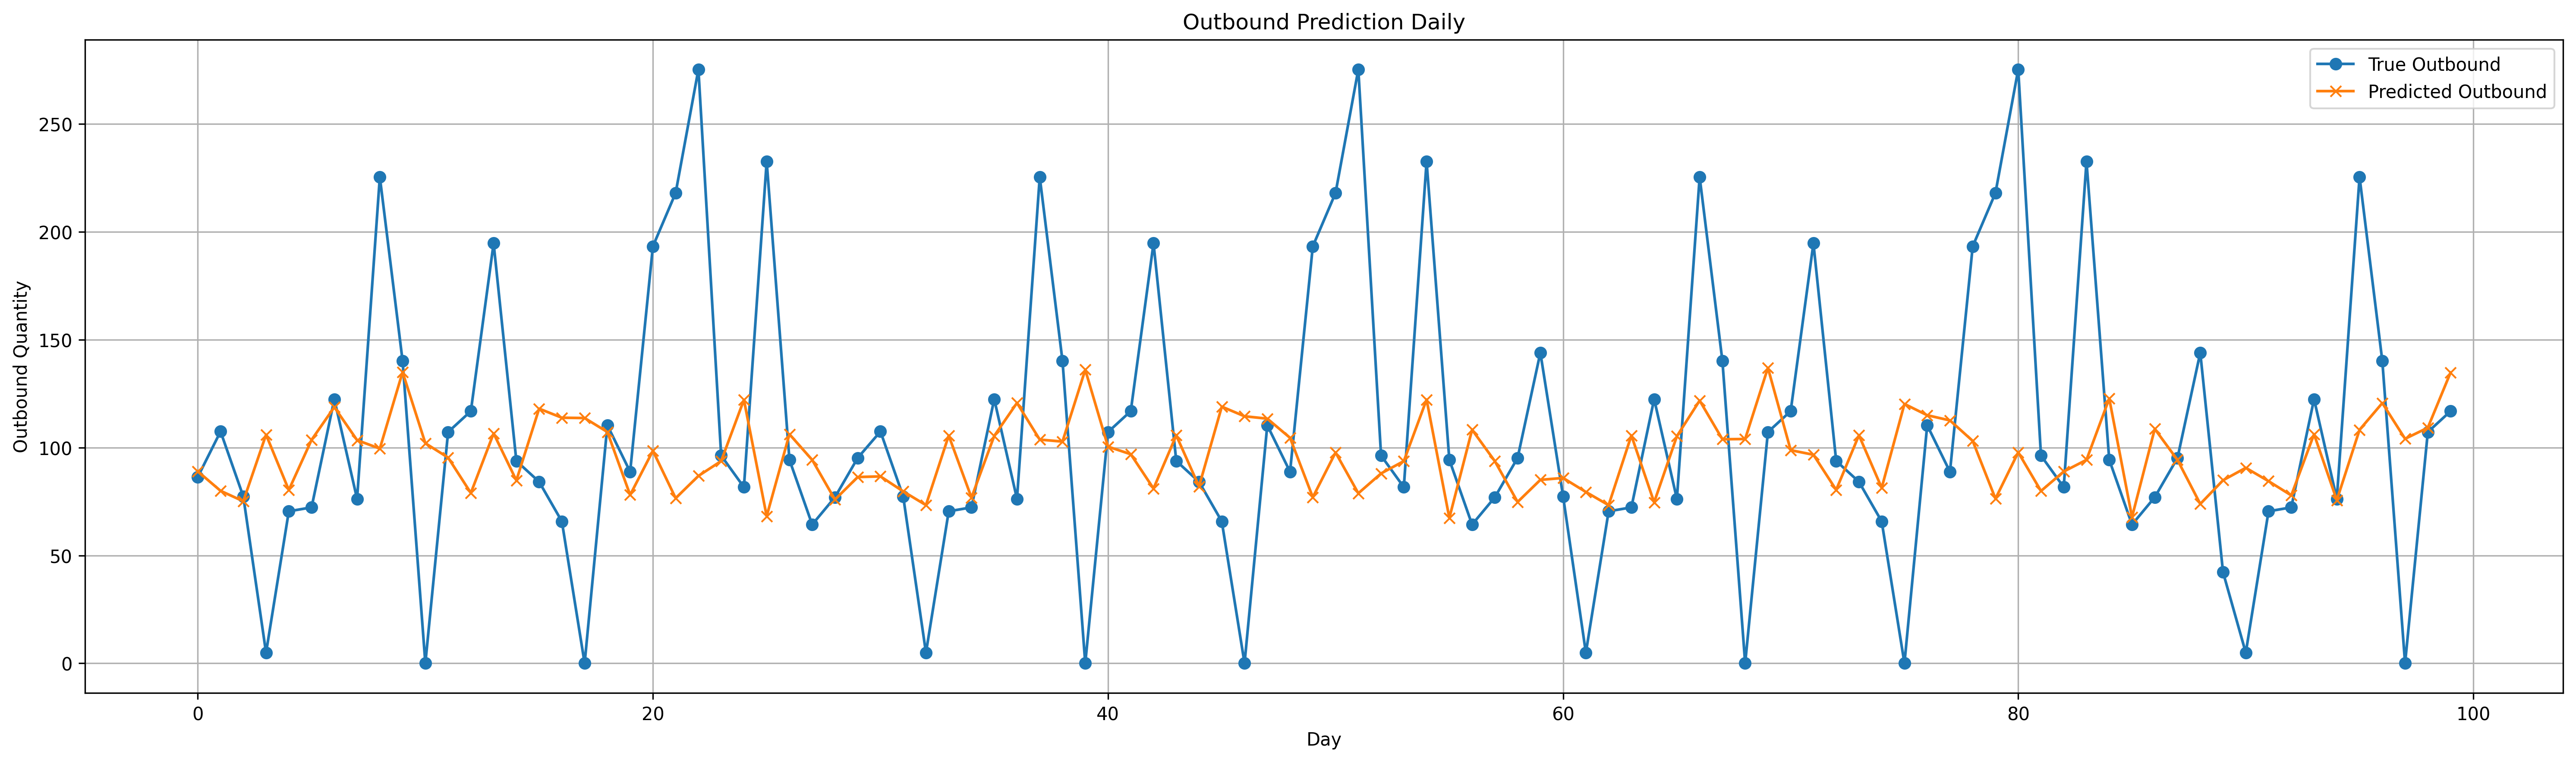

The data file committed next to this chart (first rows):
date, day_of_month, actual, predicted, error, abs_error
2025-08-07, 7, 86.39, 88.97, 2.583, 2.583
2025-08-08, 8, 107.5, 79.96, -27.51, 27.51
2025-08-09, 9, 77.35, 75.12, -2.227, 2.227
2025-08-10, 10, 4.89, 106, 101.1, 101.1
2025-08-11, 11, 70.46, 80.33, 9.869, 9.869
2025-08-12, 12, 72.28, 103.6, 31.29, 31.29
2025-08-13, 13, 122.5, 118.8, -3.693, 3.693
2025-08-14, 14, 76.21, 103.4, 27.23, 27.23
2025-08-15, 15, 225.5, 99.53, -125.9, 125.9
2025-08-16, 16, 140.2, 135, -5.181, 5.181
2025-08-17, 17, 0.0, 102, 102, 102
2025-08-18, 18, 107.2, 95.36, -11.84, 11.84
2025-08-19, 19, 116.9, 78.95, -37.95, 37.95
2025-08-20, 20, 194.7, 106.6, -88.14, 88.14
2025-08-21, 21, 93.8, 84.78, -9.025, 9.025
2025-08-22, 22, 84.14, 118, 33.9, 33.9
2025-08-23, 23, 65.78, 113.8, 48.06, 48.06
2025-08-24, 24, 0.0, 113.7, 113.7, 113.7
2025-08-25, 25, 110.3, 107.2, -3.115, 3.115
2025-08-26, 26, 88.78, 78.03, -10.75, 10.75
2025-08-27, 27, 193.3, 98.52, -94.78, 94.78
2025-08-28, 28, 218.1, 76.54, -141.5, 141.5
2025-08-29, 29, 275.3, 86.86, -188.4, 188.4
2025-08-30, 30, 96.29, 93.75, -2.538, 2.538
2025-08-31, 31, 81.64, 122.2, 40.53, 40.53
2025-09-01, 1, 232.6, 68.19, -164.5, 164.5
2025-09-02, 2, 94.35, 106.2, 11.85, 11.85
2025-09-03, 3, 64.31, 94.29, 29.98, 29.98
2025-09-04, 4, 76.98, 75.89, -1.096, 1.096
2025-09-05, 5, 95.2, 86.35, -8.855, 8.855
2025-09-06, 6, 107.5, 86.64, -20.83, 20.83
2025-09-07, 7, 77.35, 79.69, 2.34, 2.34
2025-09-08, 8, 4.89, 73.33, 68.44, 68.44
2025-09-09, 9, 70.46, 105.6, 35.12, 35.12
2025-09-10, 10, 72.28, 76.81, 4.531, 4.531
2025-09-11, 11, 122.5, 105.4, -17.05, 17.05
2025-09-12, 12, 76.21, 120.7, 44.49, 44.49
2025-09-13, 13, 225.5, 103.7, -121.8, 121.8
2025-09-14, 14, 140.2, 102.8, -37.39, 37.39
2025-09-15, 15, 0.0, 136.1, 136.1, 136.1
2025-09-16, 16, 107.2, 100.4, -6.764, 6.764
2025-09-17, 17, 116.9, 96.92, -19.97, 19.97
2025-09-18, 18, 194.7, 81.02, -113.7, 113.7
2025-09-19, 19, 93.8, 105.7, 11.85, 11.85
2025-09-20, 20, 84.14, 81.98, -2.161, 2.161
2025-09-21, 21, 65.78, 119, 53.19, 53.19
2025-09-22, 22, 0.0, 114.5, 114.5, 114.5
2025-09-23, 23, 110.3, 113.4, 3.07, 3.07
2025-09-24, 24, 88.78, 104.5, 15.73, 15.73
2025-09-25, 25, 193.3, 76.96, -116.3, 116.3
2025-09-26, 26, 218.1, 97.73, -120.3, 120.3
2025-09-27, 27, 275.3, 78.81, -196.5, 196.5
2025-09-28, 28, 96.29, 88.01, -8.275, 8.275
2025-09-29, 29, 81.64, 93.73, 12.09, 12.09
2025-09-30, 30, 232.6, 122.3, -110.4, 110.4
2025-10-01, 1, 94.35, 67.39, -26.96, 26.96
2025-10-02, 2, 64.31, 108.3, 43.96, 43.96
2025-10-03, 3, 76.98, 93.7, 16.72, 16.72
2025-10-04, 4, 95.2, 74.79, -20.41, 20.41
2025-10-05, 5, 144, 85.04, -58.95, 58.95
... 30 more rows
